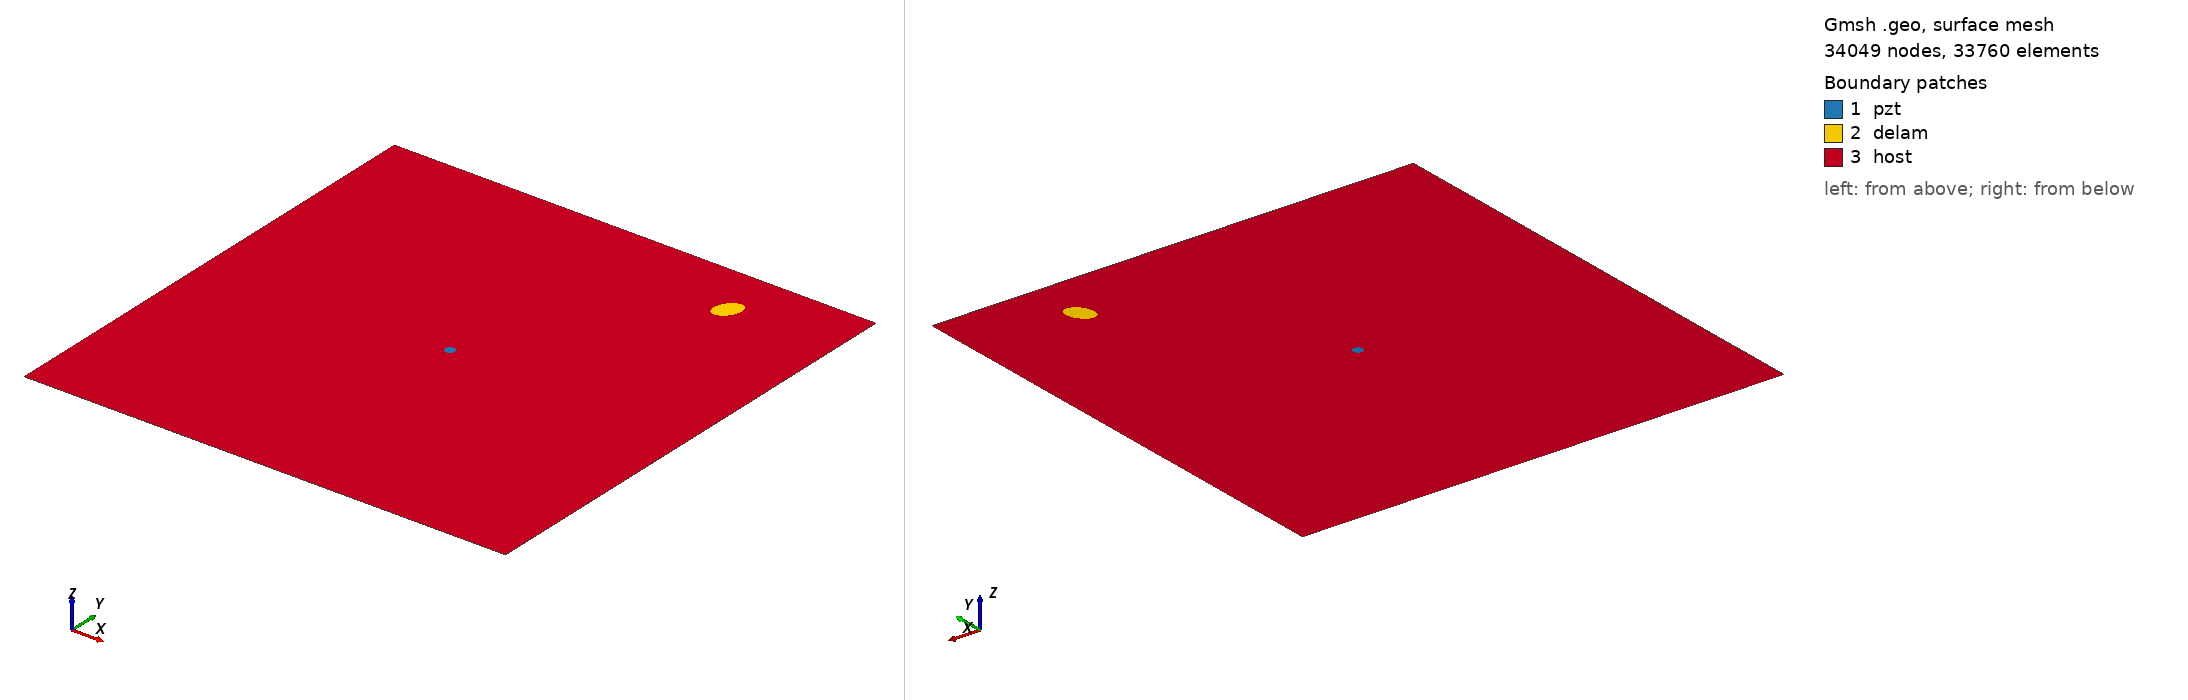

Gmsh geometry script, surface-meshed: 34049 nodes, 33760 surface elements. Boundary patches (legend numbers): 1 pzt, 2 delam, 3 host. Left view from above one corner, right view from below the opposite corner. Legend entries are the model's physical surfaces. The drawing asked Gmsh for element sizes between 1% and 20% of the model's largest extent; the script's own settings can give other sizes.

=== m2_339_delam1_position_no_88_a_15mm_b_10mm_angle_60.geo (drawn) ===
SetFactory("OpenCASCADE");
L=0.500000; 
W=0.500000; 
a=0.015000; 
b=0.010000; 
x=0.388889; 
y=0.444444; 
alpha=0.333333 *Pi; 
r=0.005000; 
xpzt=0.250000; 
ypzt=0.250000; 
//+
Point(1) = {0, 0, 0, 1.0};
//+
Point(2) = {L, 0, 0, 1.0};
//+
Point(3) = {L, W, 0, 1.0};
//+
Point(4) = {0, W, 0, 1.0};
//+
Line(1) = {1, 2};
//+
Line(2) = {2, 3};
//+
Line(3) = {3, 4};
//+
Line(4) = {4, 1};
//+
Circle(5) = {xpzt, ypzt, -0, r, 0, 2*Pi};
//+
Ellipse(6) = {x, y, -0, a, b, 0, 2*Pi};
//+
Rotate {{0, 0, 1}, {x, y, 0}, alpha} {
  Curve{6}; 
}
//+
Curve Loop(1) = {4, 1, 2, 3};
//+
Curve Loop(2) = {6};
//+
Curve Loop(3) = {5};
//+
Curve Loop(4) = {6};
//+
Curve Loop(5) = {5};
//+
Plane Surface(1) = {5};
//+
Plane Surface(2) = {4};
//+
Plane Surface(3) = {1, 2, 3};
//+
Point(9) = {xpzt, ypzt, 0, 1.0};
//+
Point{9} In Surface {1};// mesh node at centre of pzt
//+
Physical Surface("pzt") = {1};
//+
Physical Surface("delam") = {2};
//+
Physical Surface("host") = {3};

Mesh.Algorithm = 6; // Frontal
Mesh.CharacteristicLengthFactor = 0.070000;
Mesh.CharacteristicLengthMin = 0.001000;
Mesh.CharacteristicLengthMax = 0.200000;
Mesh.RecombineAll = 1; // Apply recombination algorithm
Mesh.SubdivisionAlgorithm = 1; // 1: all quadrangles
Mesh.Smoothing = 1;
